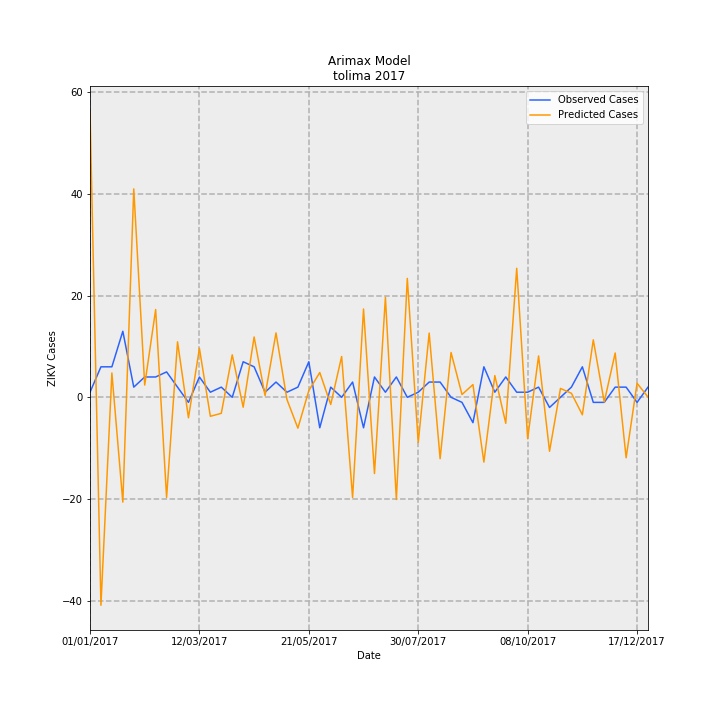

Data behind this chart, as committed beside it:
Date, predictions_incidence, observed_incidence, Predicted Cases, Observed Cases, error
01/01/2017, 4, 0.07101, 56.34, 1.0, -55.34
08/01/2017, -2.907, 0.4261, -40.94, 6.0, 46.94
15/01/2017, 0.3401, 0.4261, 4.789, 6.0, 1.211
22/01/2017, -1.465, 0.9231, -20.63, 13.0, 33.63
29/01/2017, 2.913, 0.142, 41.02, 2.0, -39.02
05/02/2017, 0.1712, 0.284, 2.411, 4.0, 1.589
12/02/2017, 1.227, 0.284, 17.28, 4.0, -13.28
19/02/2017, -1.4, 0.355, -19.71, 5.0, 24.71
26/02/2017, 0.7755, 0.142, 10.92, 2.0, -8.921
05/03/2017, -0.287, -0.07101, -4.042, -1.0, 3.042
12/03/2017, 0.6847, 0.284, 9.643, 4.0, -5.643
19/03/2017, -0.2654, 0.07101, -3.737, 1.0, 4.737
26/03/2017, -0.2243, 0.142, -3.158, 2.0, 5.158
02/04/2017, 0.5937, 0.0, 8.361, 0.0, -8.361
09/04/2017, -0.1386, 0.4971, -1.952, 7, 8.952
16/04/2017, 0.8432, 0.4261, 11.87, 6.0, -5.875
23/04/2017, 0.02371, 0.07101, 0.334, 1.0, 0.666
30/04/2017, 0.9004, 0.213, 12.68, 3.0, -9.681
07/05/2017, -0.03068, 0.07101, -0.432, 1.0, 1.432
14/05/2017, -0.4314, 0.142, -6.075, 2.0, 8.075
21/05/2017, 0.09355, 0.4971, 1.317, 7, 5.683
28/05/2017, 0.3463, -0.4261, 4.877, -6.0, -10.88
04/06/2017, -0.1008, 0.142, -1.42, 2.0, 3.42
11/06/2017, 0.5706, 0.0, 8.035, 0.0, -8.035
18/06/2017, -1.401, 0.213, -19.73, 3.0, 22.73
25/06/2017, 1.234, -0.4261, 17.38, -6.0, -23.38
02/07/2017, -1.066, 0.284, -15.01, 4.0, 19.01
09/07/2017, 1.398, 0.07101, 19.69, 1.0, -18.69
16/07/2017, -1.428, 0.284, -20.11, 4.0, 24.11
23/07/2017, 1.662, 0.0, 23.41, 0.0, -23.41
30/07/2017, -0.632, 0.07101, -8.901, 1.0, 9.901
06/08/2017, 0.8976, 0.213, 12.64, 3.0, -9.641
13/08/2017, -0.8583, 0.213, -12.09, 3.0, 15.09
20/08/2017, 0.6261, 0.0, 8.818, 0.0, -8.818
27/08/2017, 0.03849, -0.07101, 0.5421, -1.0, -1.542
03/09/2017, 0.1777, -0.355, 2.503, -5.0, -7.503
10/09/2017, -0.906, 0.4261, -12.76, 6.0, 18.76
17/09/2017, 0.3035, 0.07101, 4.274, 1.0, -3.274
24/09/2017, -0.3636, 0.284, -5.121, 4.0, 9.121
01/10/2017, 1.803, 0.07101, 25.39, 1.0, -24.39
08/10/2017, -0.5784, 0.07101, -8.145, 1.0, 9.145
15/10/2017, 0.5781, 0.142, 8.141, 2.0, -6.141
22/10/2017, -0.7543, -0.142, -10.62, -2.0, 8.622
29/10/2017, 0.1237, 0.0, 1.742, 0.0, -1.742
05/11/2017, 0.05624, 0.142, 0.792, 2.0, 1.208
12/11/2017, -0.2445, 0.4261, -3.444, 6.0, 9.444
19/11/2017, 0.803, -0.07101, 11.31, -1.0, -12.31
26/11/2017, -0.06677, -0.07101, -0.9403, -1.0, -0.05968
03/12/2017, 0.6194, 0.142, 8.723, 2.0, -6.723
10/12/2017, -0.8452, 0.142, -11.9, 2.0, 13.9
17/12/2017, 0.1963, -0.07101, 2.765, -1.0, -3.765
24/12/2017, 0.003601, 0.142, 0.05071, 2.0, 1.949
